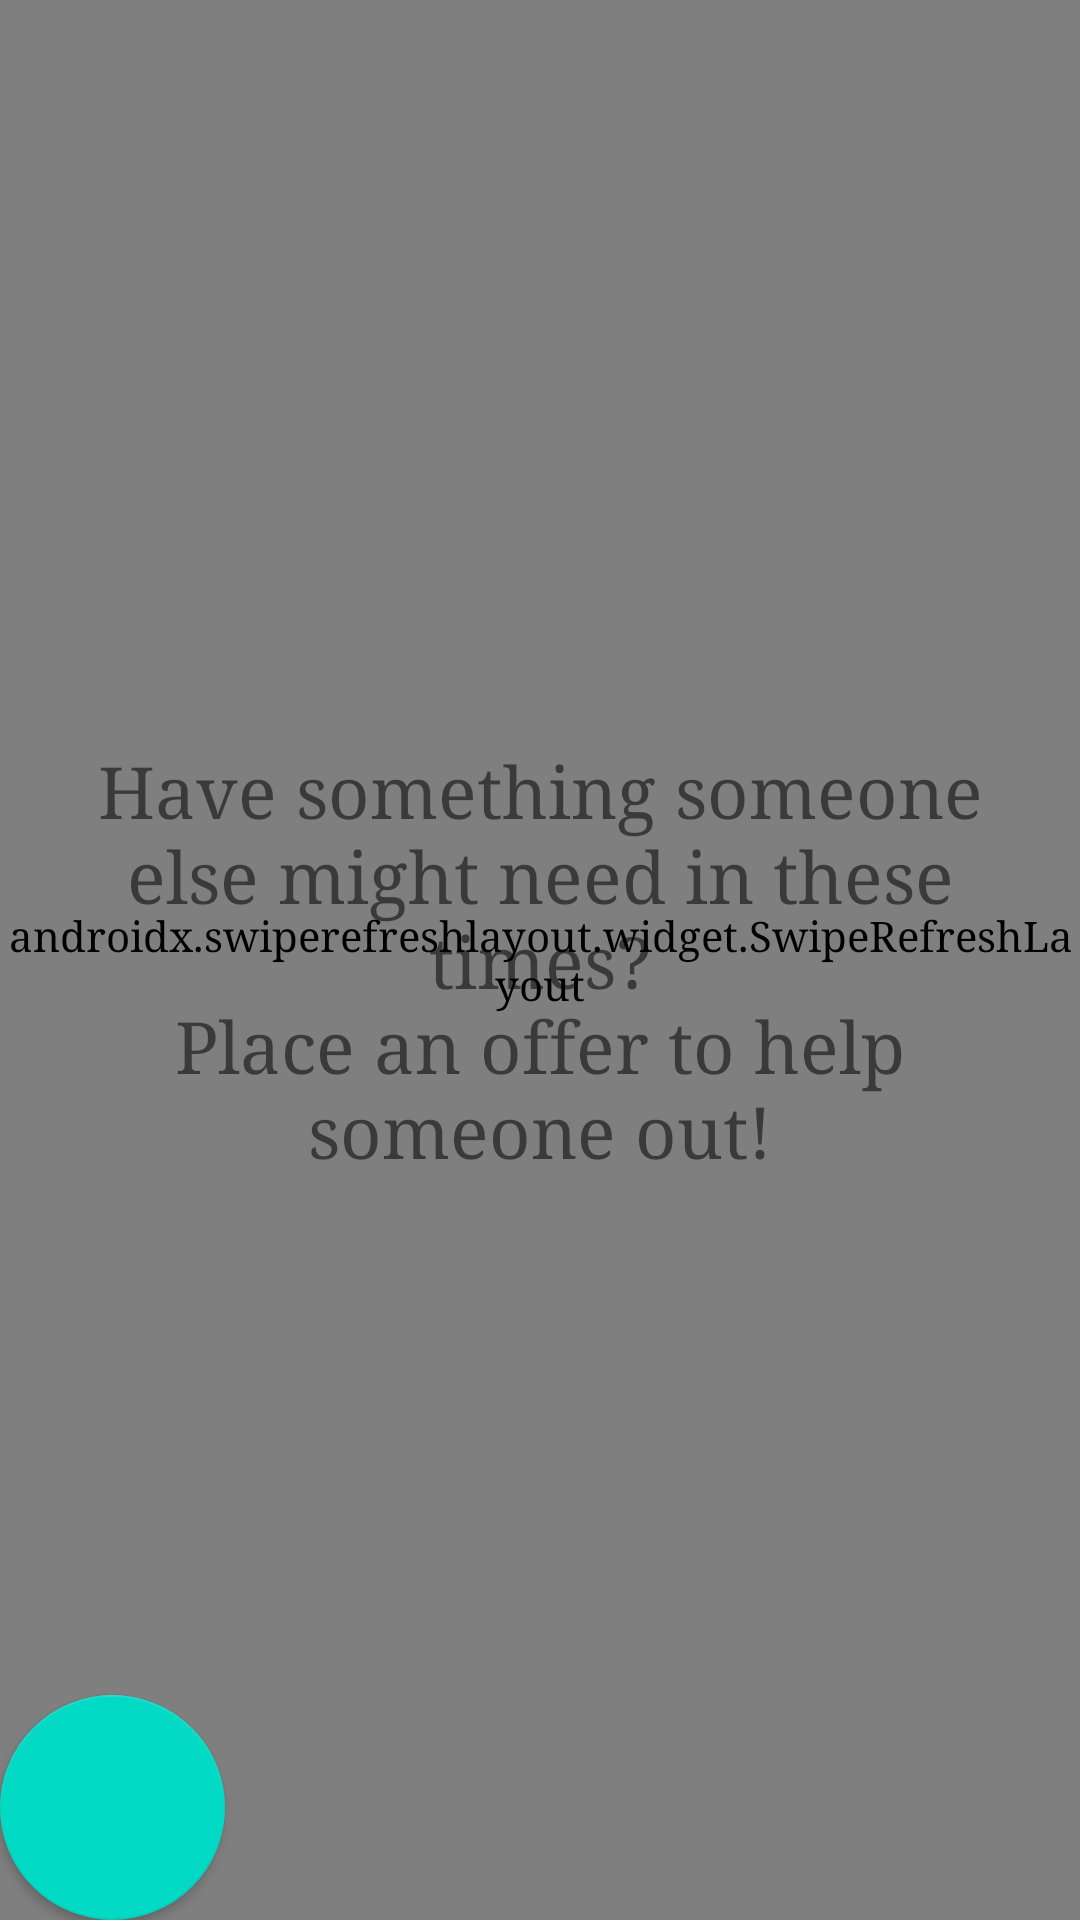

Layout XML and referenced resources for this Android screen:
<!-- AndroidManifest.xml: application theme AppTheme -->
<!-- res/layout/fragment_offer_overview.xml -->
<?xml version="1.0" encoding="utf-8"?>
<layout xmlns:android="http://schemas.android.com/apk/res/android"
    xmlns:app="http://schemas.android.com/apk/res-auto"
    xmlns:tools="http://schemas.android.com/tools">

    <data>

        <variable
            name="offersViewModel"
            type="de.tudarmstadt.iptk.foxtrot.vivacoronia.trading.offers.OfferListViewModel" />
    </data>

    <androidx.constraintlayout.widget.ConstraintLayout
        android:layout_width="match_parent"
        android:layout_height="match_parent"
        tools:context=".trading.offers.OfferOverviewFragment">

        <androidx.swiperefreshlayout.widget.SwipeRefreshLayout
            android:id="@+id/offers_list_swipe_refresh"
            android:layout_width="match_parent"
            android:layout_height="match_parent">

            <androidx.recyclerview.widget.RecyclerView
                android:id="@+id/offers_list"
                android:layout_width="match_parent"
                android:layout_height="match_parent"
                app:layoutManager="androidx.recyclerview.widget.LinearLayoutManager" />
        </androidx.swiperefreshlayout.widget.SwipeRefreshLayout>

        <TextView
            android:id="@+id/offers_hint"
            android:layout_width="wrap_content"
            android:layout_height="wrap_content"
            android:padding="15dp"
            android:text="@string/offers_hint"
            android:textAlignment="center"
            android:textSize="24sp"
            app:layout_constraintBottom_toBottomOf="parent"
            app:layout_constraintEnd_toEndOf="parent"
            app:layout_constraintStart_toStartOf="parent"
            app:layout_constraintTop_toTopOf="parent" />

        <com.google.android.material.floatingactionbutton.FloatingActionButton
            android:id="@+id/add"
            android:layout_width="75dp"
            android:layout_height="75dp"
            android:elevation="0dp"
            android:src="@drawable/ic_add"
            app:elevation="2dp"
            app:fabCustomSize="75dp"
            app:layout_constraintBottom_toBottomOf="parent"
            app:layout_constraintStart_toStartOf="parent" />

    </androidx.constraintlayout.widget.ConstraintLayout>
</layout>
<!-- resources referenced by this layout -->
<resources>
  <string name="offers_hint">Have something someone else might need in these times?\nPlace an offer to help someone out!</string>
  <style name="AppTheme" parent="Theme.MaterialComponents.Light.DarkActionBar.Bridge">
          
          <item name="colorPrimary">@color/colorPrimary</item>
          <item name="colorPrimaryDark">@color/colorPrimaryDark</item>
          <item name="colorAccent">@color/colorAccent</item>
          <item name="android:buttonStyle">@style/Widget.AppCompat.Button.Colored</item>
          <item name="android:textViewStyle">@style/textViewStyle</item>
          <item name="materialCalendarStyle">@style/Widget.MaterialComponents.MaterialCalendar</item>
          <item name="materialCalendarFullscreenTheme">
              @style/ThemeOverlay.MaterialComponents.MaterialCalendar.Fullscreen
          </item>
          <item name="materialCalendarTheme">@style/ThemeOverlay.MaterialComponents.MaterialCalendar
          </item>
      </style>
  <color name="colorPrimary">#6200EE</color>
  <color name="colorPrimaryDark">#3700B3</color>
  <color name="colorAccent">#03DAC5</color>
  <style name="textViewStyle" parent="android:Widget.TextView">
          <item name="android:fontFamily">serif</item>
      </style>
</resources>
